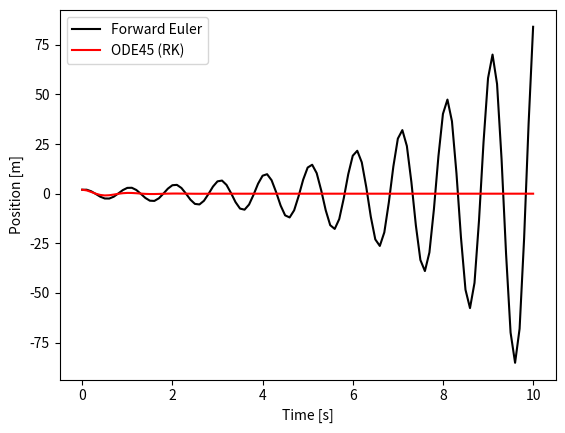
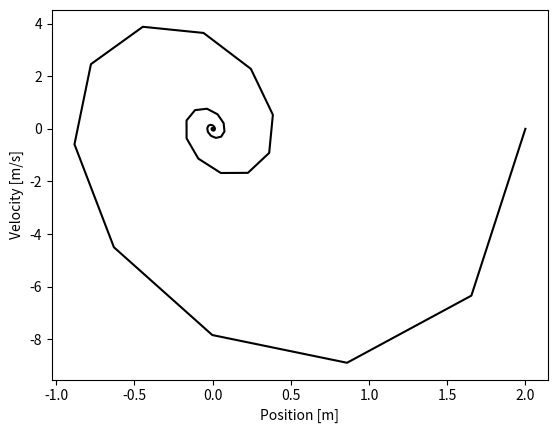

Python code for these plots, in order:
import numpy as np
import matplotlib.pyplot as plt
from scipy.integrate import solve_ivp
w=2 * np.pi # natural frequency
d=0.25 
#spring mass damper system
A=np.array([[0, 1], [-w**2, -2*d*w]])
dt=0.10 #time step
T=10 #amount of time to integrate
x0=np.array([[2.0], [0.0]]) #initial conditions (x=2, v=0)
num_steps=int(T/dt)
xF=np.zeros((2, num_steps+1))
xF[:, 0]=x0[:, 0]
tF=np.zeros(num_steps+1)
for k in range(num_steps):
    tF[k+1]=(k+1)*dt
    xF[:, k+1]=(np.eye(2) + dt * A) @ xF[:, k]
t_span=(0, T)
t_eval=np.arange(0, T+dt, dt)
sol=solve_ivp(lambda t, x: A @ x, t_span, x0[:, 0], t_eval=t_eval, method='RK45')
xGood=sol.y.T
# Graph 1: Time vs Position
plt.figure()
plt.plot(tF, xF[0, :], 'k', label='Forward Euler')
plt.plot(sol.t, xGood[:, 0], 'r', label='ODE45 (RK)')
plt.xlabel('Time [s]')
plt.ylabel('Position [m]')
plt.legend()
plt.show()
# Graph 2: Phase Space (Position vs Velocity)
plt.figure()
plt.plot(xGood[:, 0], xGood[:, 1], 'k')
plt.xlabel('Position [m]')
plt.ylabel('Velocity [m/s]')
plt.show()
